11-way image classification set "food11_augmented" from GitHub (NorwegianIcecube/DNN_AE_GAN); label vocabulary: bread, dairy product, dessert, egg, fried food, meat, noodles pasta, rice, seafood, soup, vegetable fruit.

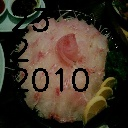
Label: seafood

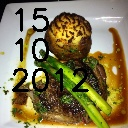
Label: meat

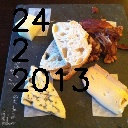
Label: dairy product

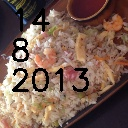
Label: rice

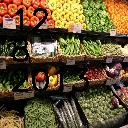
Label: vegetable fruit

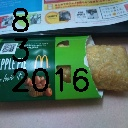
Label: dessert
